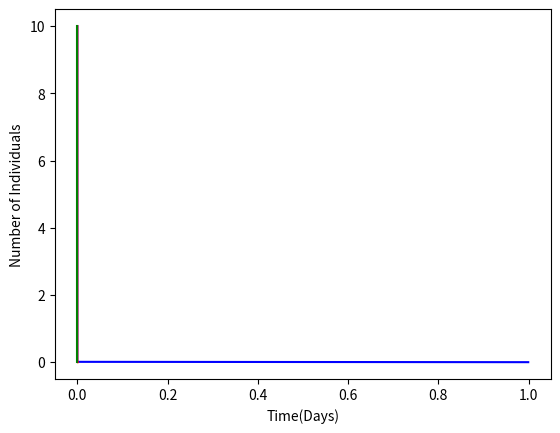

Here is the Python script that generated this plot:
#! /usr/bin/env python3

# [redacted]
#april 25, 2020
#this is a simple epidemiology model using the SIR model developed by
#Kermack & McKendrick in 1927. S stands for Susceptible, I is for
#Infected, and R stands for Removed (either recovered or
#dead). Removed are assumed to not be susceptible to the disease
#again. The goal of the model is provide information as to the rate of
#infection in a population for medical experts and
#policymakers. Further implementation would incorporate how to reduce
#infection rate (immunization, social distancing, medicine, etc).
#Honor Code: We pledge that this program represents our own program
#code. We received ___  help in designing and
#debugging my program.  References:
# [redacted]
#Medium. Available at
#https://towardsdatascience.com/social-distancing-to-slow-the-coronavirus-768292f04296
#"The SIR Model," Availabe at
#https://scipython.com/book/chapter-8-scipy/additional-examples/the-sir-epidemic-model/
# [redacted]

import numpy as np
import matplotlib.pyplot as plt

def main():
    #sets up the inital parameters
    N = 1000 #initial population
    t_max = 100 #length of time
    dt = 0.1 #change in time
    t = np.linspace(0, t_max, int(t_max/dt) + 1) #sets up graph
    init_values = 1 - 1/N, 1/N, 0
    beta = 2.0 #contact rate in the population
    gamma = 1.0 #inverse of the mean infectious period
    sir_model(N, t, dt, beta, gamma, init_values) #runs the model
    
    

#these are the differential equations that calculate the SIR model

def sir_model(N, t, dt, beta, gamma, init_values):
    
    S_0, I_0, R_0 = init_values
    S, I, R = [S_0], [I_0], [R_0]
    dt = t[1] - t[0]
    for i in t:
        next_S = int(S[-1] - (beta*S[-1]*I[-1])*dt)
        next_I = int(I[-1] + (beta*S[-1]*I[-1]/N-gamma* I[-1]*dt))
        next_R = int(R[-1] + (gamma*I[-1]*dt))
        S.append(next_S)
        I.append(next_I)
        R.append(next_R)
    #plot the data as three separate lines for S, I, and R
    fig = plt.figure()
    ax = plt.axes()
    x = np.linspace(0, 10, 1002)
    ax.set_xlabel('Time(Days)')
    ax.set_ylabel('Number of Individuals')
    ax.plot(S,x, color='blue', label='Susceptible')
    ax.plot(I,x, color='red', label='Infectious')
    ax.plot(R,x, color='green', label='Removed')
    plt.show()
    return np.stack([S, I, R]).T

print('this actually worked')




#call the main function
main()
